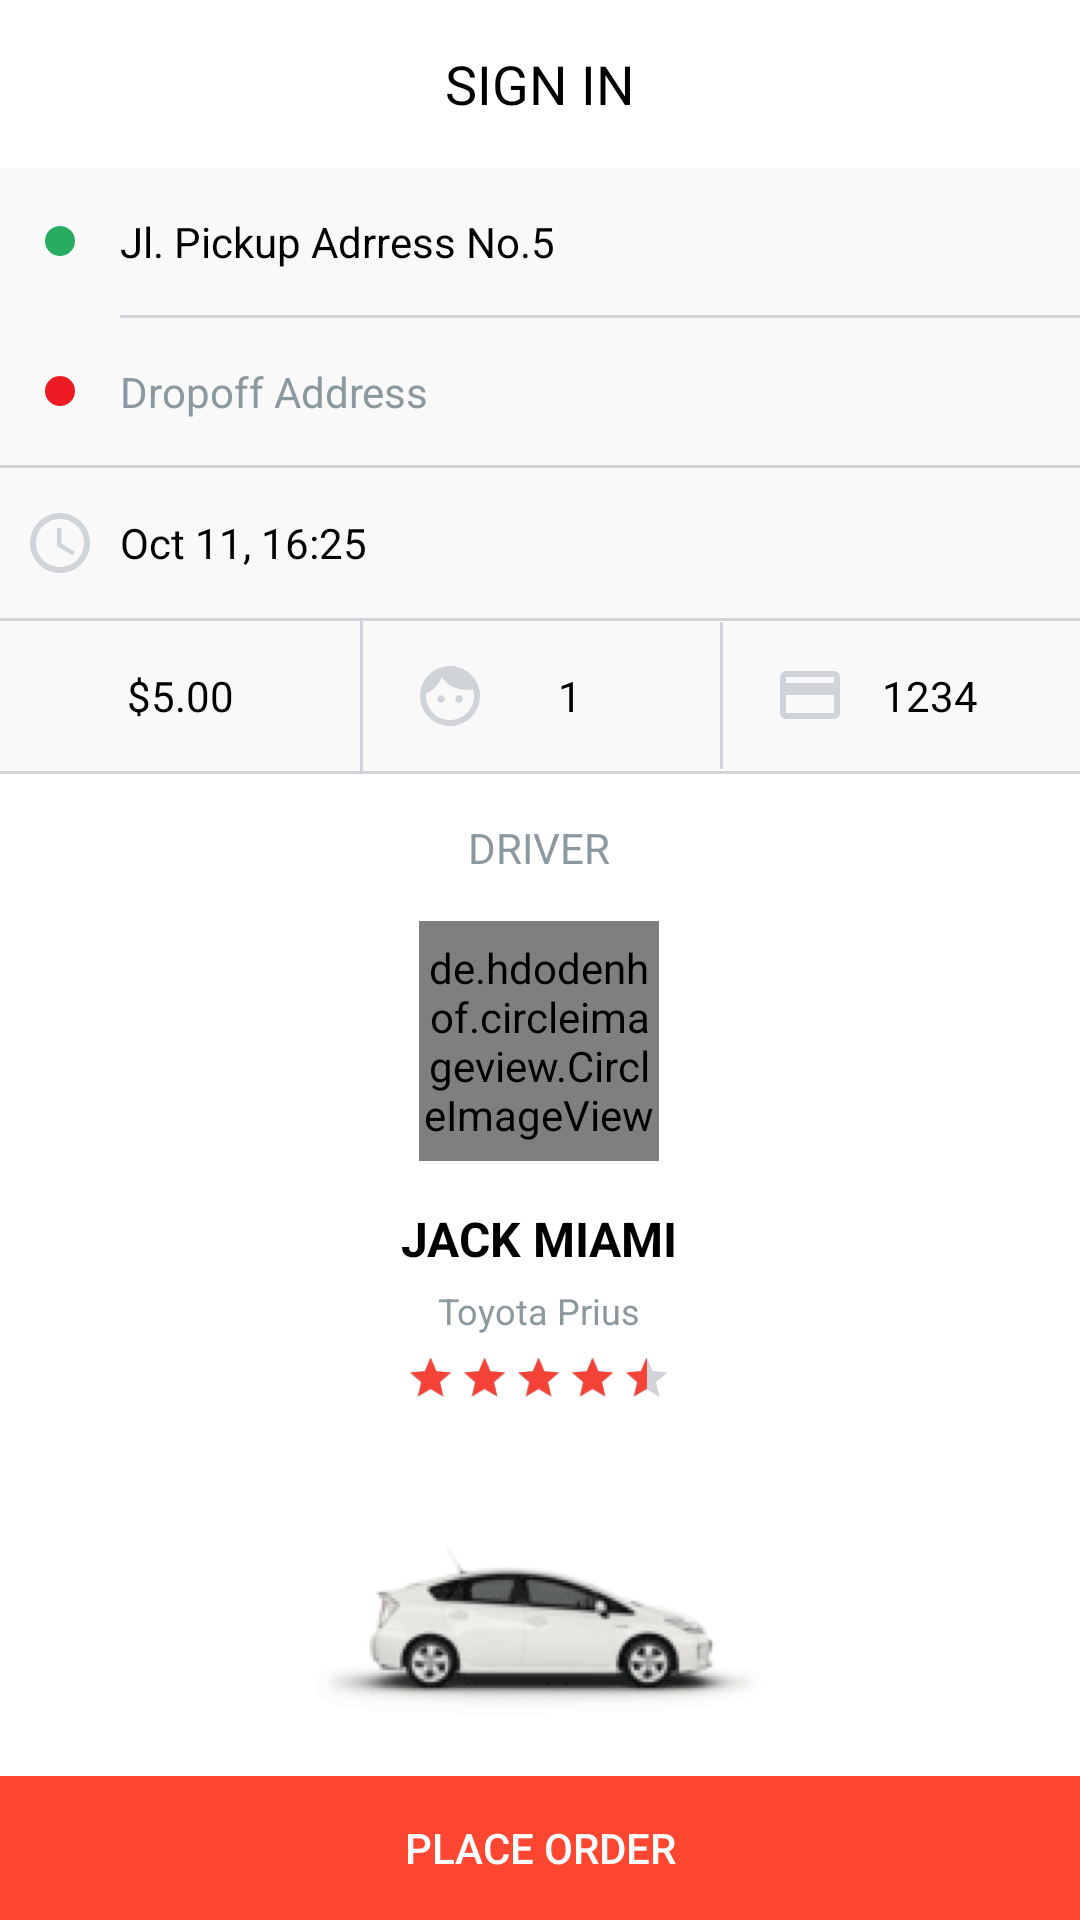

Reconstruct the res/layout file that produces this screen, plus the resources it refers to.
<!-- AndroidManifest.xml: application theme AppTheme -->
<!-- res/layout/activity_order.xml -->
<?xml version="1.0" encoding="utf-8"?>
<RelativeLayout xmlns:android="http://schemas.android.com/apk/res/android"
    xmlns:tools="http://schemas.android.com/tools"
    xmlns:app="http://schemas.android.com/apk/res-auto"
    android:id="@+id/activity_order"
    android:layout_width="match_parent"
    android:layout_height="match_parent"
    tools:context="com.uiresource.taksiku.Order">
    <android.support.design.widget.AppBarLayout
        android:id="@+id/appbar"
        android:layout_width="match_parent"
        android:layout_height="wrap_content"
        android:theme="@style/AppThemeFull.AppBarOverlay"
        app:elevation="0dp">
        <include
            android:id="@+id/inc_toolbar"
            layout="@layout/toolbar"/>
    </android.support.design.widget.AppBarLayout>

    <Button
        android:id="@+id/bt_order"
        android:layout_alignParentBottom="true"
        android:layout_width="match_parent"
        android:layout_height="wrap_content"
        android:text="PLACE ORDER"
        style="@style/ButtonOrange"/>

    <RelativeLayout
        android:id="@+id/rl_top"
        android:layout_width="match_parent"
        android:layout_height="wrap_content"
        android:orientation="vertical"
        android:background="@drawable/bg_grey_bottom_border"
        android:layout_below="@+id/appbar"
        android:layout_alignParentLeft="true"
        android:layout_alignParentStart="true">
        <TextView
            android:id="@+id/tv_pickup"
            android:layout_width="match_parent"
            android:layout_height="wrap_content"
            android:layout_alignParentRight="true"
            android:layout_marginLeft="@dimen/m_left_right"
            android:text="Jl. Pickup Adrress No.5"
            style="@style/TextView14spBlackPad"/>
        <View
            android:id="@+id/separator"
            android:layout_width="match_parent"
            android:layout_height="1dp"
            android:layout_below="@id/tv_pickup"
            android:layout_alignLeft="@id/tv_pickup"
            android:layout_alignRight="@id/tv_pickup"
            android:background="@color/separator"/>
        <TextView
            android:id="@+id/tv_dropoff"
            android:layout_width="match_parent"
            android:layout_height="wrap_content"
            android:layout_alignParentRight="true"
            android:layout_below="@id/separator"
            android:layout_marginLeft="@dimen/m_left_right"
            android:text="Dropoff Address"
            style="@style/TextView14spGrayPad"/>
        <LinearLayout
            android:layout_width="@dimen/m_left_right"
            android:layout_height="wrap_content"
            android:orientation="horizontal"
            android:layout_alignTop="@id/tv_pickup"
            android:layout_alignBottom="@id/tv_pickup"
            android:gravity="center">
            <View
                android:id="@+id/dot_pickup"
                android:layout_width="10dp"
                android:layout_height="10dp"
                android:background="@drawable/dot_pickup" />
        </LinearLayout>
        <LinearLayout
            android:id="@+id/ll_dropofff"
            android:layout_width="@dimen/m_left_right"
            android:layout_height="wrap_content"
            android:orientation="horizontal"
            android:layout_alignTop="@id/tv_dropoff"
            android:layout_alignBottom="@id/tv_dropoff"
            android:gravity="center">
            <View
                android:id="@+id/dot_dropoff"
                android:layout_width="10dp"
                android:layout_height="10dp"
                android:background="@drawable/dot_dropoff" />
        </LinearLayout>
        <RelativeLayout
            android:id="@+id/rl_time"
            android:layout_below="@id/ll_dropofff"
            android:layout_width="match_parent"
            android:layout_height="wrap_content"
            android:paddingLeft="@dimen/space10"
            android:paddingRight="@dimen/space10"
            android:background="@drawable/bg_grey_top_border">
            <TextView
                android:layout_width="match_parent"
                android:layout_height="wrap_content"
                android:text="Oct 11, 16:25"
                android:drawableLeft="@drawable/ic_time"
                android:drawablePadding="@dimen/space10"
                android:gravity="center_vertical"
                style="@style/TextView14spBlackPad"/>
        </RelativeLayout>
        <LinearLayout
            android:id="@+id/ll_form"
            android:layout_below="@id/rl_time"
            android:layout_width="match_parent"
            android:layout_height="wrap_content"
            android:orientation="horizontal"
            android:weightSum="3"
            android:background="@drawable/bg_grey_top_border">
            <TextView
                android:layout_weight="1"
                android:layout_width="match_parent"
                android:layout_height="wrap_content"
                android:paddingRight="@dimen/space20"
                android:paddingLeft="@dimen/space20"
                android:text="$5.00"
                style="@style/TextView14spBlackPad"
                android:gravity="center"/>
            <TextView
                android:layout_weight="1"
                android:layout_width="match_parent"
                android:layout_height="wrap_content"
                android:drawableLeft="@drawable/ic_person"
                android:paddingRight="@dimen/space20"
                android:paddingLeft="@dimen/space20"
                android:text="1"
                style="@style/TextView14spBlackPad"
                android:gravity="center"
                android:background="@drawable/bg_grey_left_border"/>
            <TextView
                android:layout_weight="1"
                android:layout_width="match_parent"
                android:layout_height="wrap_content"
                android:drawableLeft="@drawable/ic_card"
                android:paddingRight="@dimen/space20"
                android:paddingLeft="@dimen/space20"
                android:text="1234"
                style="@style/TextView14spBlackPad"
                android:gravity="center"
                android:background="@drawable/bg_grey_left_border"/>
        </LinearLayout>
    </RelativeLayout>
    <RelativeLayout
        android:layout_width="match_parent"
        android:layout_height="match_parent"
        android:layout_below="@id/rl_top"
        android:layout_above="@id/bt_order"
        android:background="@color/white">
        <LinearLayout
            android:layout_width="wrap_content"
            android:layout_height="wrap_content"
            android:orientation="vertical"
            android:layout_centerInParent="true"
            android:gravity="center_horizontal">
            <TextView
                android:layout_width="wrap_content"
                android:layout_height="wrap_content"
                android:text="DRIVER"
                style="@style/TextView14spGrayPad"/>
            <de.hdodenhof.circleimageview.CircleImageView
                android:id="@+id/profile_image"
                android:layout_width="80dp"
                android:layout_height="80dp"
                android:src="@drawable/driverpic"/>
            <TextView
                android:layout_width="wrap_content"
                android:layout_height="wrap_content"
                android:layout_marginTop="@dimen/space15"
                android:text="JACK MIAMI"
                android:textColor="@color/black"
                android:textSize="16sp"
                android:textStyle="bold"/>
            <TextView
                android:layout_width="wrap_content"
                android:layout_height="wrap_content"
                android:layout_marginTop="@dimen/space5"
                android:text="Toyota Prius"
                android:textSize="12sp"
                android:textColor="@color/textGray"/>
            <RatingBar
                android:id="@+id/ratingBar"
                style="@style/StarRatingBar"
                android:layout_width="wrap_content"
                android:layout_height="wrap_content"
                android:layout_marginTop="@dimen/space5"
                android:rating="4.5"
                android:numStars="5"
                android:max="5"
                android:isIndicator="true"/>
            <ImageView
                android:layout_width="wrap_content"
                android:layout_height="150dp"
                android:src="@drawable/car_image"/>
        </LinearLayout>
    </RelativeLayout>
</RelativeLayout>
<!-- res/layout/toolbar.xml (included above) -->
<?xml version="1.0" encoding="utf-8"?>
<android.support.v7.widget.Toolbar xmlns:android="http://schemas.android.com/apk/res/android"
    xmlns:app="http://schemas.android.com/apk/res-auto"
    android:id="@+id/toolbar"
    android:orientation="vertical"
    android:layout_width="match_parent"
    android:layout_height="?actionBarSize"
    app:elevation="0dp"
    android:contentInsetLeft="0dp"
    android:contentInsetStart="0dp"
    app:contentInsetLeft="0dp"
    app:contentInsetStart="0dp"
    android:contentInsetRight="0dp"
    android:contentInsetEnd="0dp"
    app:contentInsetRight="0dp"
    app:contentInsetEnd="0dp" >
        <TextView
            android:id="@+id/tv_title"
            android:layout_width="wrap_content"
            android:layout_height="wrap_content"
            android:layout_centerInParent="true"
            android:layout_gravity="center_horizontal"
            android:text="sign in"
            android:textAllCaps="true"
            android:textSize="18sp"
            android:textColor="@android:color/black"/>
</android.support.v7.widget.Toolbar>
<!-- resources referenced by this layout -->
<resources>
  <color name="black">#000000</color>
  <color name="separator">#D0D4D9</color>
  <color name="textGray">#8B999F</color>
  <color name="white">#FFFFFF</color>
  <dimen name="m_left_right">40dp</dimen>
  <dimen name="space10">10dp</dimen>
  <dimen name="space15">15dp</dimen>
  <dimen name="space20">20dp</dimen>
  <dimen name="space5">5dp</dimen>
  <!-- drawable bg_grey_bottom_border (drawable) -->
  <?xml version="1.0" encoding="utf-8"?>
  <layer-list xmlns:android="http://schemas.android.com/apk/res/android">
      <item>
          <shape>
              <padding android:bottom="1dp"/>
              <solid android:color="@color/separator"/>
          </shape>
      </item>
      <item>
          <shape>
              <solid android:color="@color/whitegrey"/>
          </shape>
      </item>
  </layer-list>
  <!-- drawable bg_grey_left_border (drawable) -->
  <?xml version="1.0" encoding="utf-8"?>
  <layer-list xmlns:android="http://schemas.android.com/apk/res/android">
      <item>
          <shape>
              <padding android:left="1dp"/>
              <solid android:color="@color/separator"/>
          </shape>
      </item>
      <item>
          <shape>
              <solid android:color="@color/whitegrey"/>
          </shape>
      </item>
  </layer-list>
  <!-- drawable bg_grey_top_border (drawable) -->
  <?xml version="1.0" encoding="utf-8"?>
  <layer-list xmlns:android="http://schemas.android.com/apk/res/android">
      <item>
          <shape>
              <padding android:top="1dp"/>
              <solid android:color="@color/separator"/>
          </shape>
      </item>
      <item>
          <shape>
              <solid android:color="@color/whitegrey"/>
          </shape>
      </item>
  </layer-list>
  <!-- drawable dot_dropoff (drawable) -->
  <?xml version="1.0" encoding="utf-8"?>
  <shape xmlns:android="http://schemas.android.com/apk/res/android">
      <solid android:color="#ED1C24"/>
      <corners android:radius="5dp"/>
  </shape>
  <!-- drawable dot_pickup (drawable) -->
  <?xml version="1.0" encoding="utf-8"?>
  <shape xmlns:android="http://schemas.android.com/apk/res/android">
      <solid android:color="#27AC60"/>
      <corners android:radius="5dp"/>
  </shape>
  <style name="AppThemeFull.AppBarOverlay" parent="ThemeOverlay.AppCompat.Dark.ActionBar" />
  <style name="StarRatingBar" parent="@android:style/Widget.RatingBar">
          <item name="android:progressDrawable">@drawable/ratingbar</item>
          <item name="android:minHeight">18dip</item>
          <item name="android:maxHeight">18dip</item>
      </style>
  <style name="TextView14spBlackPad">
          <item name="android:textSize">14sp</item>
          <item name="android:textStyle">normal</item>
          <item name="android:textColor">@android:color/black</item>
          <item name="android:paddingTop">@dimen/space15</item>
          <item name="android:paddingBottom">@dimen/space15</item>
      </style>
  <style name="TextView14spGrayPad">
          <item name="android:textSize">14sp</item>
          <item name="android:textStyle">normal</item>
          <item name="android:textColor">@color/textGray</item>
          <item name="android:paddingTop">@dimen/space15</item>
          <item name="android:paddingBottom">@dimen/space15</item>
      </style>
  <style name="AppTheme" parent="Theme.AppCompat.Light.NoActionBar">
          
          <item name="colorPrimary">@android:color/white</item>
          <item name="colorPrimaryDark">@color/orange</item>
          <item name="colorAccent">@color/orangelight</item>
      </style>
  <color name="whitegrey">#F9F9F9</color>
  <!-- drawable btn_orange (drawable) -->
  <?xml version="1.0" encoding="utf-8"?>
  <ripple xmlns:android="http://schemas.android.com/apk/res/android"
      xmlns:tools="http://schemas.android.com/tools"
      android:color="#33000000"
      android:radius="50dp"
      tools:targetApi="lollipop">
      <item>
          <shape android:shape="rectangle">
              <solid android:color="@color/orange"/>
          </shape>
      </item>
  </ripple>
  <color name="orange">#FF4630</color>
  <color name="orangelight">#FF6250</color>
</resources>
